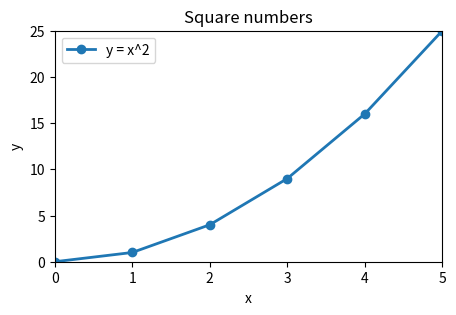

Source code (Python):
# 用一组平方数画折线，设置标题、坐标标签、范围与图例。
import matplotlib
matplotlib.use("Agg")
import matplotlib.pyplot as plt
import numpy as np


x = np.arange(6)
y = x ** 2
fig, ax = plt.subplots(figsize=(5, 3), dpi=100)
line, = ax.plot(x, y, color="tab:blue", marker="o", linewidth=2,
                label="y = x^2")
ax.set_title("Square numbers")
ax.set_xlabel("x")
ax.set_ylabel("y")
ax.set_xlim(0, 5)
ax.set_ylim(0, 25)
ax.legend()
fig.savefig("out_plot_basic.png")
print("figure size:", fig.get_size_inches().tolist())
print("dpi:", int(fig.get_dpi()))
print("axes:", len(fig.axes))
print("line points:", len(line.get_xdata()))
print("legend:", [t.get_text() for t in ax.get_legend().get_texts()])
plt.close(fig)
